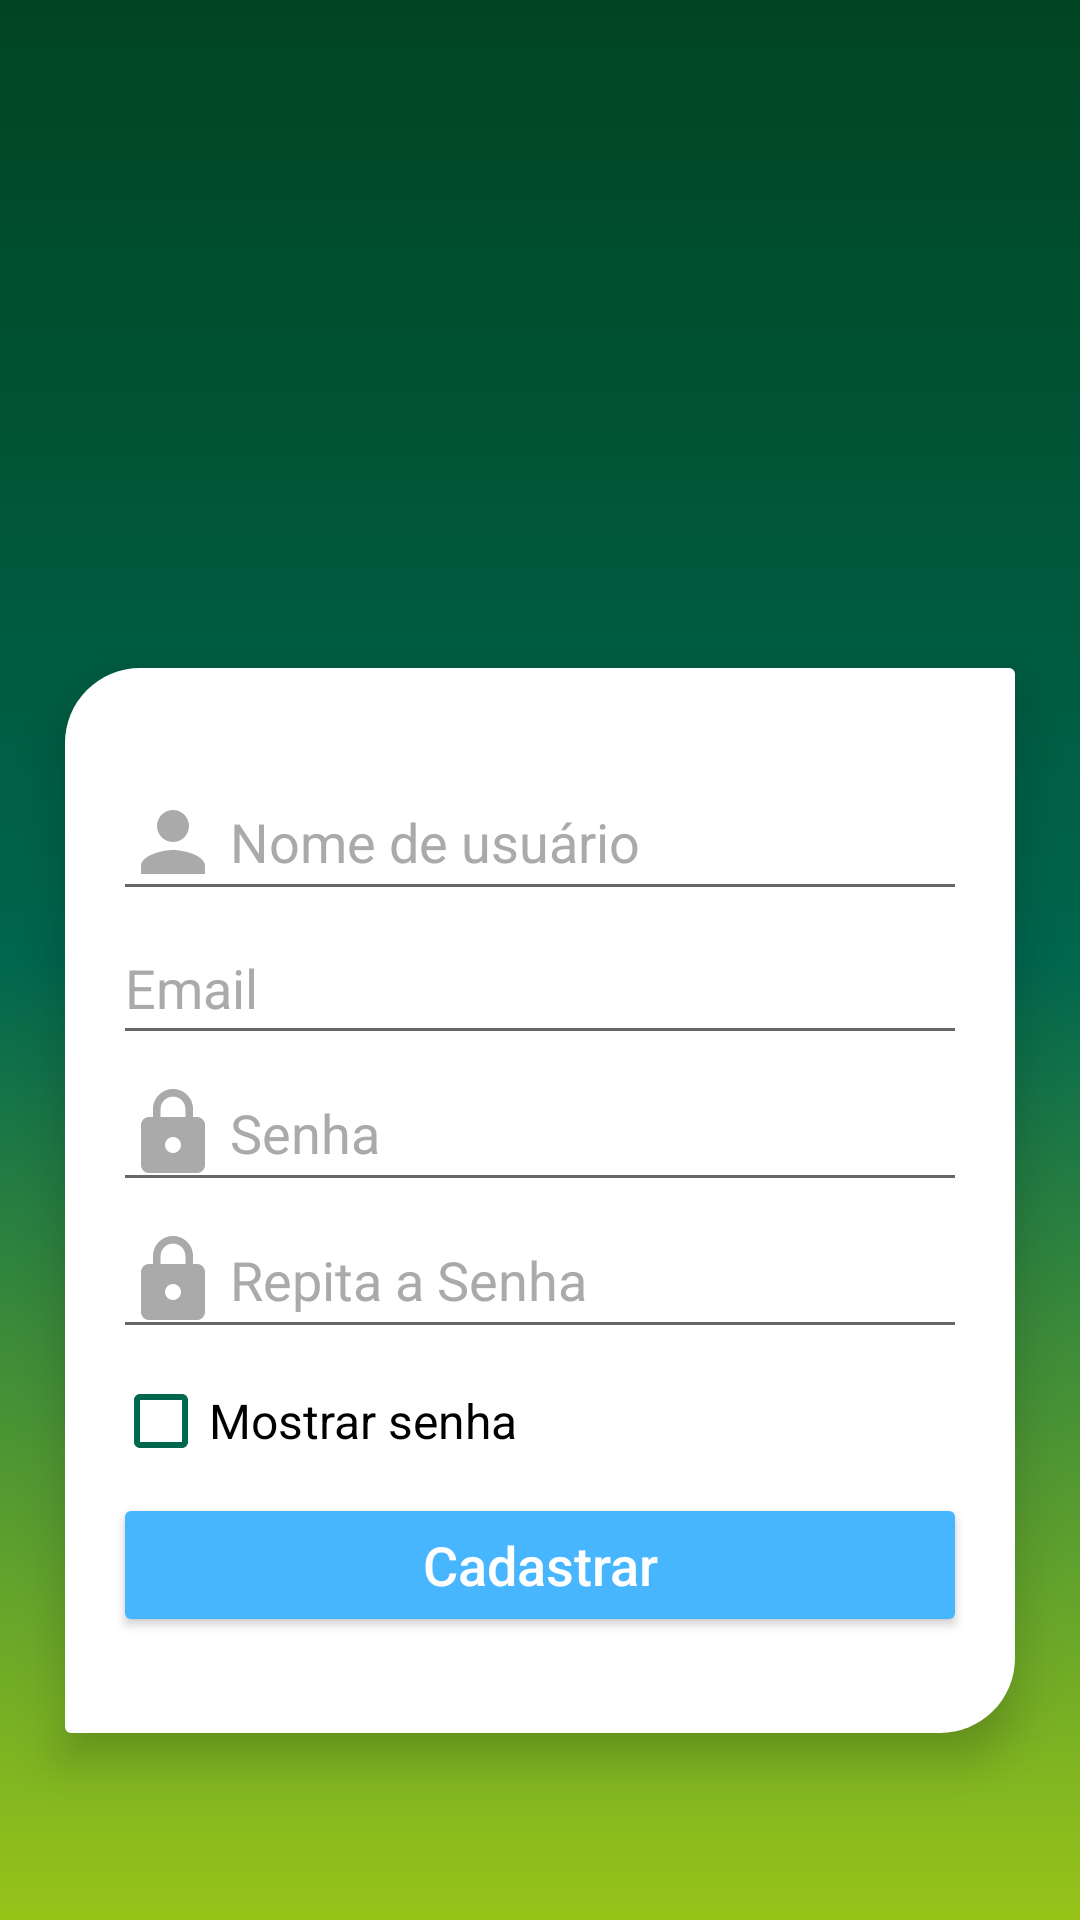

Reconstruct the res/layout file that produces this screen, plus the resources it refers to.
<!-- AndroidManifest.xml: application theme Theme.ICMBioDelta -->
<!-- res/layout/fragment_register.xml -->
<?xml version="1.0" encoding="utf-8"?>
<androidx.constraintlayout.widget.ConstraintLayout xmlns:android="http://schemas.android.com/apk/res/android"
    xmlns:app="http://schemas.android.com/apk/res-auto"
    xmlns:tools="http://schemas.android.com/tools"
    android:layout_width="match_parent"
    android:layout_height="match_parent"
    android:background="@drawable/background"
    tools:context=".Fragments.Main.RegisterFragment">

    <androidx.constraintlayout.widget.Guideline
        android:id="@+id/guidelineRegisterTop"
        android:layout_width="wrap_content"
        android:layout_height="wrap_content"
        android:orientation="horizontal"
        app:layout_constraintGuide_percent="0.35" />

    <androidx.constraintlayout.widget.Guideline
        android:id="@+id/guidelineRegisterBottom"
        android:layout_width="wrap_content"
        android:layout_height="wrap_content"
        android:orientation="horizontal"
        app:layout_constraintGuide_percent="0.9" />

    <androidx.constraintlayout.widget.Guideline
        android:id="@+id/guidelineRegisterLeft"
        android:layout_width="wrap_content"
        android:layout_height="wrap_content"
        android:orientation="vertical"
        app:layout_constraintGuide_percent="0.06" />

    <androidx.constraintlayout.widget.Guideline
        android:id="@+id/guidelineRegisterRight"
        android:layout_width="wrap_content"
        android:layout_height="wrap_content"
        android:orientation="vertical"
        app:layout_constraintGuide_percent="0.94" />

    <LinearLayout
        android:layout_width="0dp"
        android:layout_height="wrap_content"
        android:background="@drawable/linear_layout"
        android:elevation="9dp"
        android:orientation="vertical"
        app:layout_constraintBottom_toTopOf="@+id/guidelineRegisterBottom"
        app:layout_constraintEnd_toStartOf="@+id/guidelineRegisterRight"
        app:layout_constraintStart_toStartOf="@+id/guidelineRegisterLeft"
        app:layout_constraintTop_toTopOf="@+id/guidelineRegisterTop">

        <EditText
            android:id="@+id/registerName"
            android:layout_width="match_parent"
            android:layout_height="wrap_content"
            android:layout_marginStart="16dp"
            android:layout_marginTop="32dp"
            android:layout_marginEnd="16dp"
            android:drawableStart="@drawable/ic_person"
            android:drawablePadding="3dp"
            android:ems="10"
            android:hint="@string/username"
            android:importantForAutofill="no"
            android:inputType="textPersonName|textCapSentences|textCapWords"
            android:minHeight="48dp"
            android:textColor="@color/black"
            android:textColorHint="#AAAAAA"
            tools:ignore="TextContrastCheck" />

        <EditText
            android:id="@+id/registerEmail"
            android:layout_width="match_parent"
            android:layout_height="wrap_content"
            android:layout_marginStart="16dp"
            android:layout_marginEnd="16dp"
            android:drawableStart="@drawable/ic_email"
            android:drawablePadding="3dp"
            android:ems="10"
            android:hint="@string/email"
            android:importantForAutofill="no"
            android:inputType="textEmailAddress"
            android:minHeight="48dp"
            android:textColor="@color/black"
            android:textColorHint="#AAAAAA"
            tools:ignore="TextContrastCheck" />

        <EditText
            android:id="@+id/registerPassword"
            android:layout_width="match_parent"
            android:layout_height="wrap_content"
            android:layout_marginStart="16dp"
            android:layout_marginEnd="16dp"
            android:drawableStart="@drawable/ic_lock"
            android:drawablePadding="3dp"
            android:ems="10"
            android:hint="@string/password"
            android:importantForAutofill="no"
            android:inputType="textPassword"
            android:minHeight="48dp"
            android:textColor="@color/black"
            android:textColorHint="#AAAAAA"
            tools:ignore="TextContrastCheck" />

        <EditText
            android:id="@+id/registerPasswordConfirm"
            android:layout_width="match_parent"
            android:layout_height="wrap_content"
            android:layout_marginStart="16dp"
            android:layout_marginEnd="16dp"
            android:drawableStart="@drawable/ic_lock"
            android:drawablePadding="3dp"
            android:ems="10"
            android:hint="@string/password_confirm"
            android:importantForAutofill="no"
            android:inputType="textPassword"
            android:minHeight="48dp"
            android:textColor="@color/black"
            android:textColorHint="#AAAAAA"
            tools:ignore="TextContrastCheck" />

        <CheckBox
            android:id="@+id/checkBoxRegister"
            android:layout_width="match_parent"
            android:layout_height="wrap_content"
            android:layout_marginStart="16dp"
            android:layout_marginEnd="16dp"
            android:buttonTint="@color/dark_green"
            android:text="@string/show_password"
            android:textColor="@color/black"
            android:textSize="16sp" />

        <Button
            android:id="@+id/buttonRegister"
            android:layout_width="match_parent"
            android:layout_height="wrap_content"
            android:layout_marginStart="16dp"
            android:layout_marginEnd="16dp"
            android:layout_marginBottom="32dp"
            android:backgroundTint="#47B6FF"
            android:text="@string/register"
            android:textAlignment="center"
            android:textAllCaps="false"
            android:textColor="@color/white"
            android:textSize="18sp"
            app:cornerRadius="26dp"
            tools:ignore="TextContrastCheck" />

    </LinearLayout>

</androidx.constraintlayout.widget.ConstraintLayout>
<!-- resources referenced by this layout -->
<resources>
  <color name="black">#FF000000</color>
  <color name="dark_green">#00664E</color>
  <color name="white">#FFFFFFFF</color>
  <!-- drawable background (drawable) -->
  <?xml version="1.0" encoding="utf-8"?>
  <shape xmlns:android="http://schemas.android.com/apk/res/android"
      android:shape="rectangle">
  
      <gradient
          android:angle="270"
          android:centerColor="#00664E"
          android:endColor="#98C419"
          android:startColor="#004521" />
  
  </shape>
  <!-- drawable ic_lock (drawable) -->
  <vector xmlns:android="http://schemas.android.com/apk/res/android"
      android:width="32dp"
      android:height="32dp"
      android:tint="#AAAAAA"
      android:viewportWidth="24"
      android:viewportHeight="24">
      <path
          android:fillColor="@android:color/white"
          android:pathData="M18,8h-1L17,6c0,-2.76 -2.24,-5 -5,-5S7,3.24 7,6v2L6,8c-1.1,0 -2,0.9 -2,2v10c0,1.1 0.9,2 2,2h12c1.1,0 2,-0.9 2,-2L20,10c0,-1.1 -0.9,-2 -2,-2zM12,17c-1.1,0 -2,-0.9 -2,-2s0.9,-2 2,-2 2,0.9 2,2 -0.9,2 -2,2zM15.1,8L8.9,8L8.9,6c0,-1.71 1.39,-3.1 3.1,-3.1 1.71,0 3.1,1.39 3.1,3.1v2z" />
  </vector>
  <!-- drawable ic_person (drawable) -->
  <vector xmlns:android="http://schemas.android.com/apk/res/android"
      android:width="32dp"
      android:height="32dp"
      android:tint="#AAAAAA"
      android:viewportWidth="24"
      android:viewportHeight="24">
      <path
          android:fillColor="@android:color/white"
          android:pathData="M12,12c2.21,0 4,-1.79 4,-4s-1.79,-4 -4,-4 -4,1.79 -4,4 1.79,4 4,4zM12,14c-2.67,0 -8,1.34 -8,4v2h16v-2c0,-2.66 -5.33,-4 -8,-4z" />
  </vector>
  <!-- drawable linear_layout (drawable) -->
  <?xml version="1.0" encoding="utf-8"?>
  <shape xmlns:android="http://schemas.android.com/apk/res/android"
      android:shape="rectangle">
  
      <solid android:color="@color/white" />
  
      <corners
          android:bottomLeftRadius="2dp"
          android:bottomRightRadius="25dp"
          android:topLeftRadius="25dp"
          android:topRightRadius="2dp" />
  
  </shape>
  <string name="email">Email</string>
  <string name="password">Senha</string>
  <string name="password_confirm">Repita a Senha</string>
  <string name="register">Cadastrar</string>
  <string name="show_password">Mostrar senha</string>
  <string name="username">Nome de usuário</string>
  <style name="Theme.ICMBioDelta" parent="Theme.MaterialComponents.DayNight.NoActionBar">
          
          <item name="colorPrimary">@color/darker_green</item>
          <item name="colorPrimaryVariant">@color/purple_700</item>
          <item name="colorOnPrimary">@color/white</item>
          
          <item name="colorSecondary">@color/light_blue</item>
          <item name="colorSecondaryVariant">@color/teal_700</item>
          <item name="colorOnSecondary">@color/black</item>
          
          <item name="android:statusBarColor">@color/light_gray</item>
          
      </style>
  <color name="darker_green">#004521</color>
  <color name="purple_700">#FF3700B3</color>
  <color name="light_blue">#47B6FF</color>
  <color name="teal_700">#FF018786</color>
  <color name="light_gray">#E2e2E2</color>
</resources>
